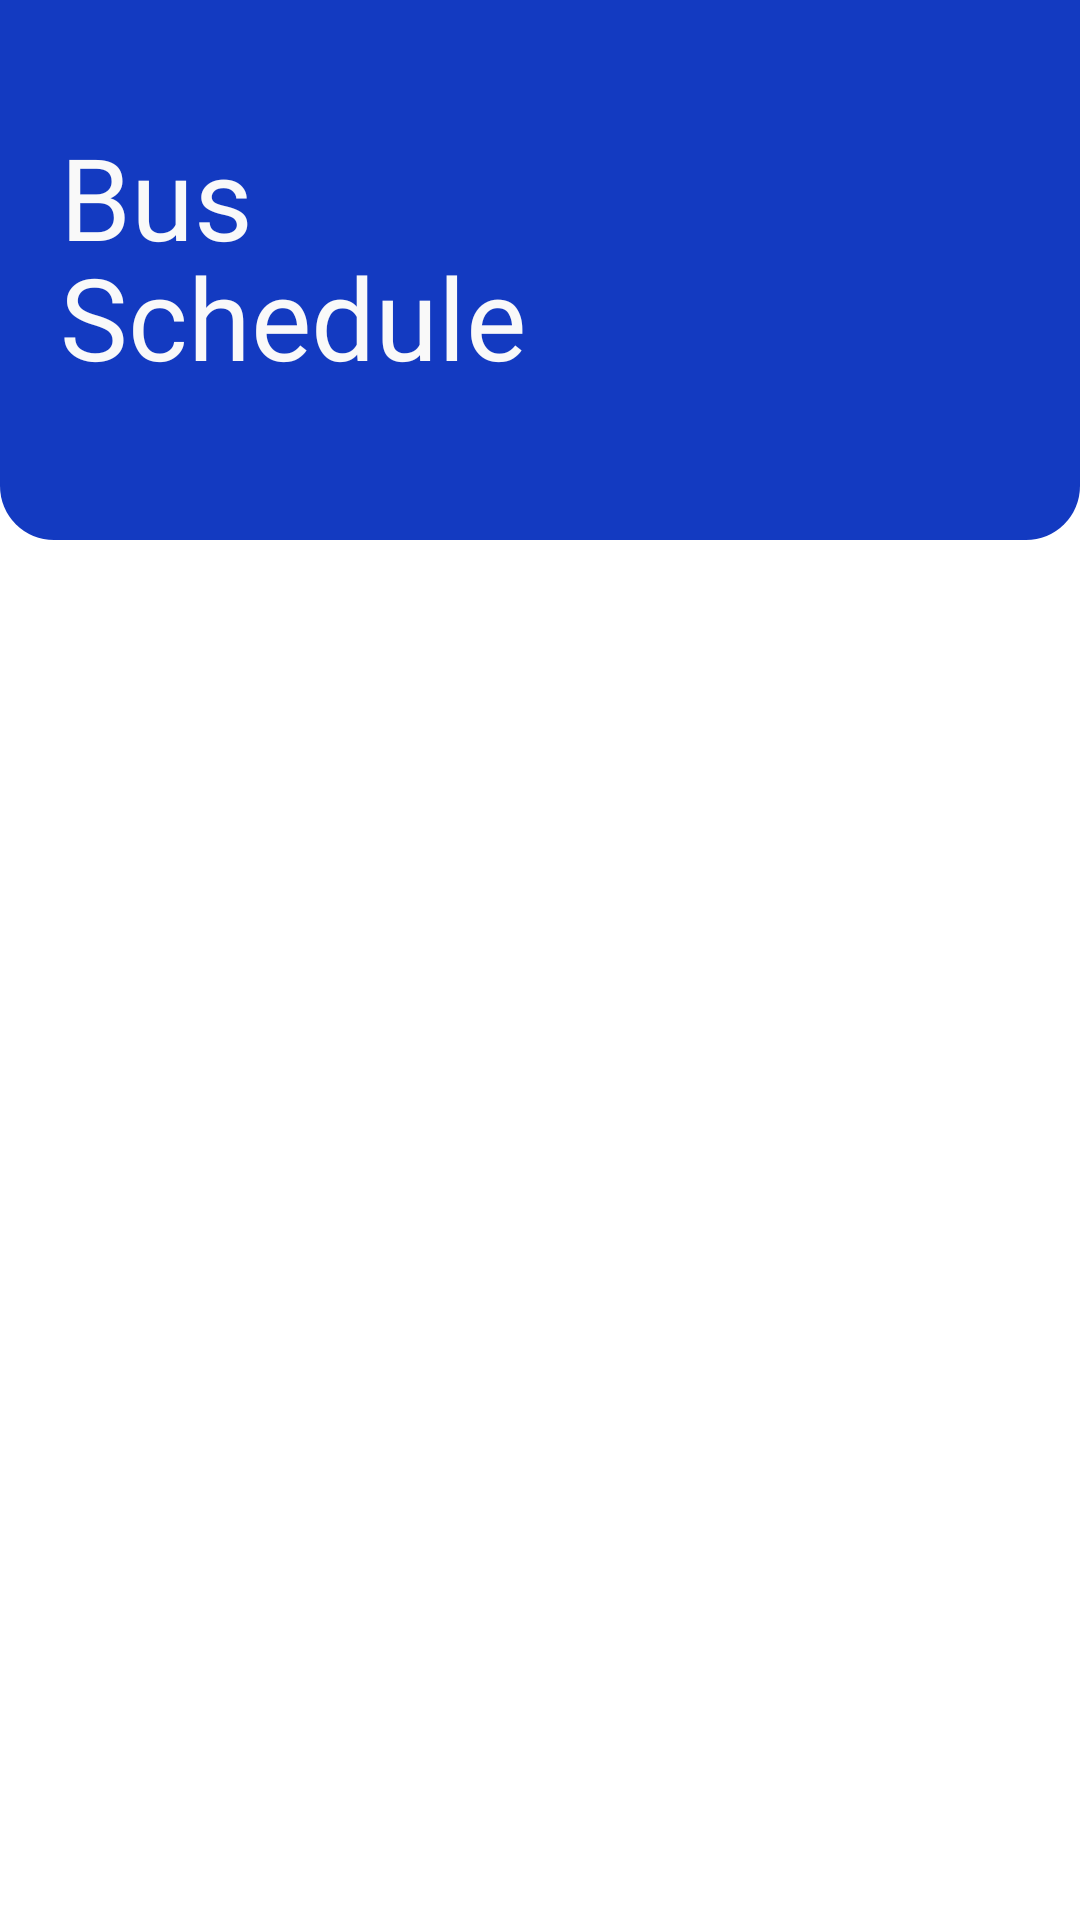

Android layout source for this screen:
<!-- AndroidManifest.xml: application theme Theme.Bussing -->
<!-- res/layout/fragment_status.xml -->
<?xml version="1.0" encoding="utf-8"?>
<FrameLayout xmlns:android="http://schemas.android.com/apk/res/android"
    xmlns:tools="http://schemas.android.com/tools"
    android:layout_width="match_parent"
    android:layout_height="match_parent"
    android:background="@drawable/bg_gradient3"
    xmlns:app="http://schemas.android.com/apk/res-auto"
    tools:context=".ui.status.StatusFragment">

    <ImageView
        android:layout_width="match_parent"
        android:layout_height="180dp"
        android:src="@drawable/account_bg"/>

    <TextView
        android:id="@+id/textHistory"
        android:layout_width="wrap_content"
        android:layout_height="wrap_content"
        android:text="Bus"
        android:gravity="start"
        android:textSize="38dp"
        android:fontFamily="@font/nunito_bold"
        android:layout_marginTop="40dp"
        android:layout_marginLeft="20dp"
        android:textColor="#f9f9f9"/>

    <TextView
        android:layout_width="wrap_content"
        android:layout_height="wrap_content"
        android:text="Schedule"
        android:gravity="start"
        android:textSize="38dp"
        android:fontFamily="@font/nunito_bold"
        android:layout_marginTop="80dp"
        android:layout_marginLeft="20dp"
        android:textColor="#f9f9f9"/>













    <androidx.recyclerview.widget.RecyclerView
        android:id="@+id/recyclerView"
        android:layout_width="match_parent"
        android:layout_height="600dp"
        android:layout_marginTop="180dp"
        android:nestedScrollingEnabled="false" />




























</FrameLayout>
<!-- resources referenced by this layout -->
<resources>
  <!-- drawable account_bg (drawable) -->
  <?xml version="1.0" encoding="utf-8"?>
  <shape xmlns:android="http://schemas.android.com/apk/res/android">
  <solid android:color="#133AC1"/>
      <corners android:bottomLeftRadius="18dp"
          android:bottomRightRadius="18dp"/>
  </shape>
  <style name="Theme.Bussing" parent="Theme.MaterialComponents.Light.NoActionBar">
          
          <item name="colorPrimary">@color/blue</item>
          <item name="colorPrimaryVariant">@color/purple_700</item>
          <item name="colorOnPrimary">@color/white</item>
          
          <item name="colorSecondary">@color/teal_200</item>
          <item name="colorSecondaryVariant">@color/teal_700</item>
          <item name="colorOnSecondary">@color/black</item>
          
          <item name="android:statusBarColor">#143ac1</item>
          
      </style>
  <color name="blue">#FF797ef6</color>
  <color name="purple_700">#FF3700B3</color>
  <color name="white">#FFFFFFFF</color>
  <color name="teal_200">#FF03DAC5</color>
  <color name="teal_700">#FF018786</color>
  <color name="black">#FF000000</color>
</resources>
